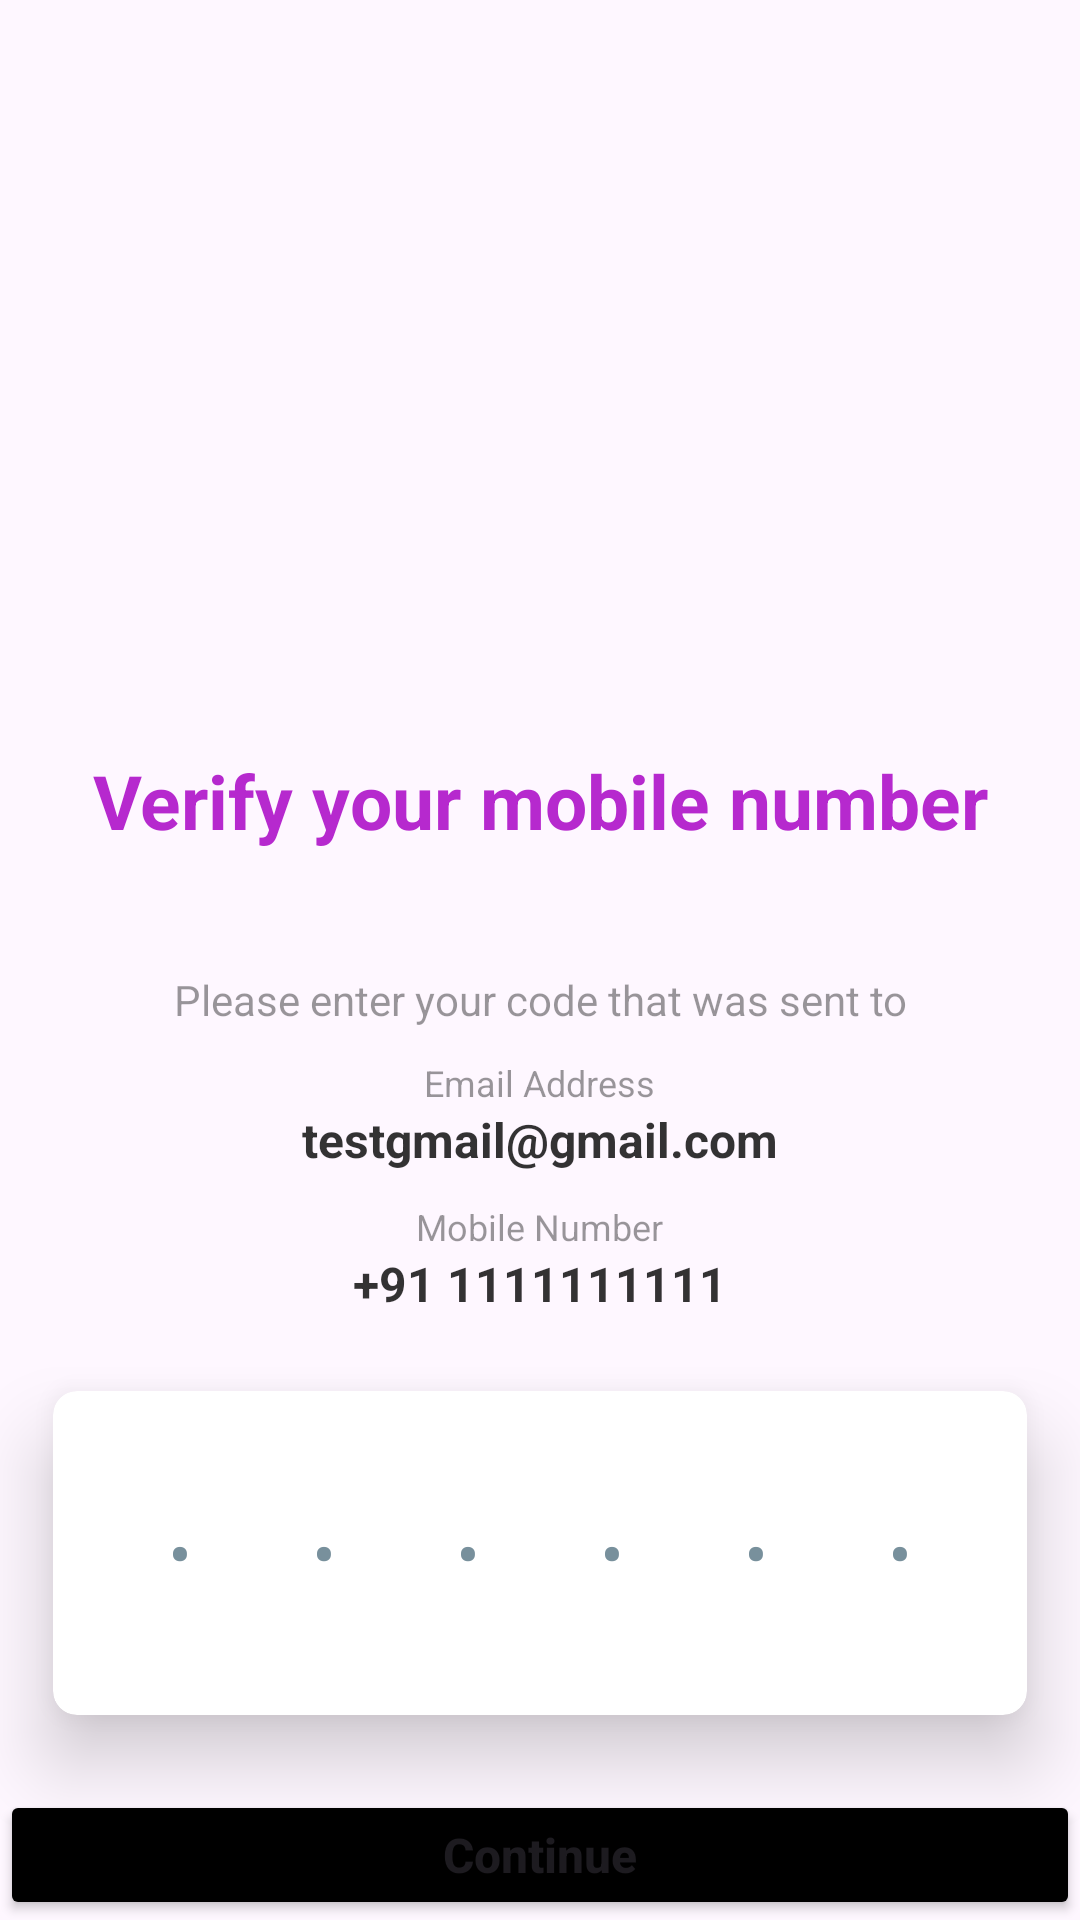

Reconstruct the res/layout file that produces this screen, plus the resources it refers to.
<!-- AndroidManifest.xml: application theme Theme.MindBridge -->
<!-- res/layout/activity_otpactivity.xml -->
<?xml version="1.0" encoding="utf-8"?>
<LinearLayout
    xmlns:android="http://schemas.android.com/apk/res/android"
    xmlns:app="http://schemas.android.com/apk/res-auto"
    xmlns:tools="http://schemas.android.com/tools"
    android:id="@+id/main"
    android:layout_width="match_parent"
    android:layout_height="match_parent"
    android:orientation="vertical"
    android:layout_gravity="center"
    android:gravity="center_horizontal"
    tools:context=".OTPActivity">

    <ImageView
        android:contentDescription="TODO"
        android:src="@drawable/otp"
        android:scaleType="centerCrop"
        android:layout_width="250dp"
        android:layout_height="250dp"
        tools:ignore="ContentDescription,HardcodedText" />

    <TextView
        android:id="@+id/phoneLabel"
        android:layout_width="match_parent"
        android:layout_height="wrap_content"
        android:textAlignment="center"
        android:textSize="25sp"
        android:textStyle="bold|normal"
        android:textColor="#B629CE"
        android:text="@string/verify_your_mobile_number"/>

    <TextView
        android:gravity="center"
        android:text="@string/please_enter_your_code_that_was_sent_to"
        android:textColor="#66000000"
        android:layout_marginTop="40dp"
        android:layout_marginEnd="20dp"
        android:layout_marginStart="20dp"
        android:layout_width="match_parent"
        android:layout_height="wrap_content"/>

    <TextView
        android:text="@string/email_address"
        android:textColor="#66000000"
        android:layout_gravity="center"
        android:textSize="12sp"
        android:layout_marginTop="10dp"
        android:layout_width="wrap_content"
        android:layout_height="wrap_content"/>

    <TextView
        android:id="@+id/otpEmail"
        android:layout_gravity="center"
        android:textColor="#CC000000"
        android:textSize="16sp"
        android:textStyle="bold"
        android:text="testgmail@gmail.com"
        android:layout_width="wrap_content"
        android:layout_height="wrap_content"/>

    <TextView
        android:text="@string/mobile_number"
        android:textColor="#66000000"
        android:layout_gravity="center"
        android:textSize="12sp"
        android:layout_marginTop="10dp"
        android:layout_width="wrap_content"
        android:layout_height="wrap_content"/>

    <TextView
        android:id="@+id/otpMobile"
        android:layout_gravity="center"
        android:textColor="#CC000000"
        android:textSize="16sp"
        android:textStyle="bold"
        android:text="@string/_91_1111111111"
        android:layout_width="wrap_content"
        android:layout_height="wrap_content"/>




    <androidx.cardview.widget.CardView
        app:cardUseCompatPadding="true"
        app:cardCornerRadius="8dp"
        app:cardElevation="15dp"
        android:layout_width="match_parent"
        android:layout_height="wrap_content">

        <LinearLayout
            android:layout_width="match_parent"
            android:layout_height="wrap_content"
            android:autofillHints=""
            android:importantForAutofill="no"
            android:padding="15dp"
            android:background="@color/white"
            android:layout_margin="15dp"
            android:gravity="center"
            android:orientation="horizontal">

            
            <EditText
                android:id="@+id/otpdigit1"
                android:layout_width="48dp"
                android:layout_height="wrap_content"
                android:background="#ffffff"
                android:ems="1"
                android:hint="•"
                android:inputType="number"
                android:maxLength="1"
                android:minHeight="48dp"
                android:textAlignment="center"
                android:textColor="#051B16"
                android:textColorHint="#78909C"
                android:textSize="20sp"
                android:textStyle="bold|normal"
                tools:ignore="Autofill,HardcodedText,DuplicateSpeakableTextCheck" />

            
            <EditText
                android:id="@+id/otpdigit2"
                android:layout_width="48dp"
                android:layout_height="wrap_content"
                android:background="#ffffff"
                android:ems="1"
                android:hint="•"
                android:inputType="number"
                android:maxLength="1"
                android:minHeight="48dp"
                android:textAlignment="center"
                android:textColor="#051B16"
                android:textColorHint="#78909C"
                android:textSize="20sp"
                android:textStyle="bold|normal"
                tools:ignore="Autofill,HardcodedText" />

            
            <EditText
                android:id="@+id/otpdigit3"
                android:layout_width="48dp"
                android:layout_height="wrap_content"
                android:autofillHints=""
                android:background="#ffffff"
                android:ems="1"
                android:hint="•"
                android:inputType="number"
                android:maxLength="1"
                android:minHeight="48dp"
                android:textAlignment="center"
                android:textColor="#051B16"
                android:textColorHint="#78909C"
                android:textSize="20sp"
                android:textStyle="bold|normal"
                tools:ignore="HardcodedText" />

            
            <EditText
                android:id="@+id/otpdigit4"
                android:layout_width="48dp"
                android:layout_height="wrap_content"
                android:background="#ffffff"
                android:ems="1"
                android:hint="•"
                android:inputType="number"
                android:maxLength="1"
                android:minHeight="48dp"
                android:textAlignment="center"
                android:textColor="#051B16"
                android:textColorHint="#78909C"
                android:textSize="20sp"
                android:textStyle="bold|normal"
                tools:ignore="Autofill,HardcodedText" />

            
            <EditText
                android:id="@+id/otpdigit5"
                android:layout_width="48dp"
                android:layout_height="wrap_content"
                android:background="#ffffff"
                android:ems="1"
                android:hint="•"
                android:inputType="number"
                android:maxLength="1"
                android:minHeight="48dp"
                android:textAlignment="center"
                android:textColor="#051B16"
                android:textColorHint="#78909C"
                android:textSize="20sp"
                android:textStyle="bold|normal"
                tools:ignore="Autofill,HardcodedText" />

            
            <EditText
                android:id="@+id/otpdigit6"
                android:layout_width="48dp"
                android:layout_height="wrap_content"
                android:autofillHints=""
                android:background="#ffffff"
                android:ems="1"
                android:hint="•"
                android:inputType="number"
                android:maxLength="1"
                android:minHeight="48dp"
                android:textAlignment="center"
                android:textColor="#051B16"
                android:textColorHint="#78909C"
                android:textSize="20sp"
                android:textStyle="bold|normal"
                tools:ignore="HardcodedText" />

        </LinearLayout>
    </androidx.cardview.widget.CardView>

    <Button
        android:id="@+id/continueBtn"
        android:text="@string/Continue"
        android:textStyle="bold|normal"
        android:textSize="16sp"
        android:textAllCaps="false"
        android:backgroundTint="@color/black"
        android:layout_width="match_parent"
        android:layout_height="wrap_content"
        tools:ignore="VisualLintButtonSize" />

</LinearLayout>
<!-- resources referenced by this layout -->
<resources>
  <color name="black">#FF000000</color>
  <color name="white">#FFFFFFFF</color>
  <string name="Continue">Continue</string>
  <string name="_91_1111111111">+91 1111111111</string>
  <string name="email_address">Email Address</string>
  <string name="mobile_number">Mobile Number</string>
  <string name="please_enter_your_code_that_was_sent_to">Please enter your code that was sent to</string>
  <string name="verify_your_mobile_number">Verify your mobile number</string>
  <style name="Theme.MindBridge" parent="Base.Theme.MindBridge" />
  <style name="Base.Theme.MindBridge" parent="Theme.Material3.DayNight.NoActionBar">
          
          
          <item name="colorPrimary">@color/app</item>
          <item name="android:windowLightStatusBar">true</item>
          <item name="android:statusBarColor">@android:color/transparent</item>
          <item name="android:navigationBarColor">@android:color/transparent</item>
          <item name="android:windowTranslucentStatus">true</item>
  
      </style>
  <color name="app">#3F51B5</color>
</resources>
